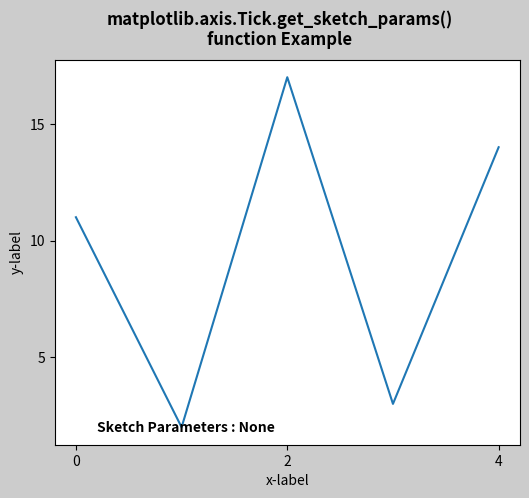

The matplotlib source for this figure:
# Implementation of matplotlib function
from matplotlib.axis import Tick
import matplotlib.pyplot as plt
import matplotlib.colors as mcolors
import matplotlib.gridspec as gridspec
import numpy as np

plt.rcParams['savefig.facecolor'] = "0.8"
plt.rcParams['figure.figsize'] = 6, 5

fig, ax = plt.subplots()

ax.plot([11, 2, 17, 3, 14])

ax.locator_params("x", nbins=3)
ax.locator_params("y", nbins=5)

ax.set_xlabel('x-label')
ax.set_ylabel('y-label')

ax.text(0.2, 1.8, "Sketch Parameters : "
        + str(Tick.get_sketch_params(ax)),
        fontweight="bold")

fig.suptitle("""matplotlib.axis.Tick.get_sketch_params()
function Example\n""", fontweight="bold")

plt.show()
